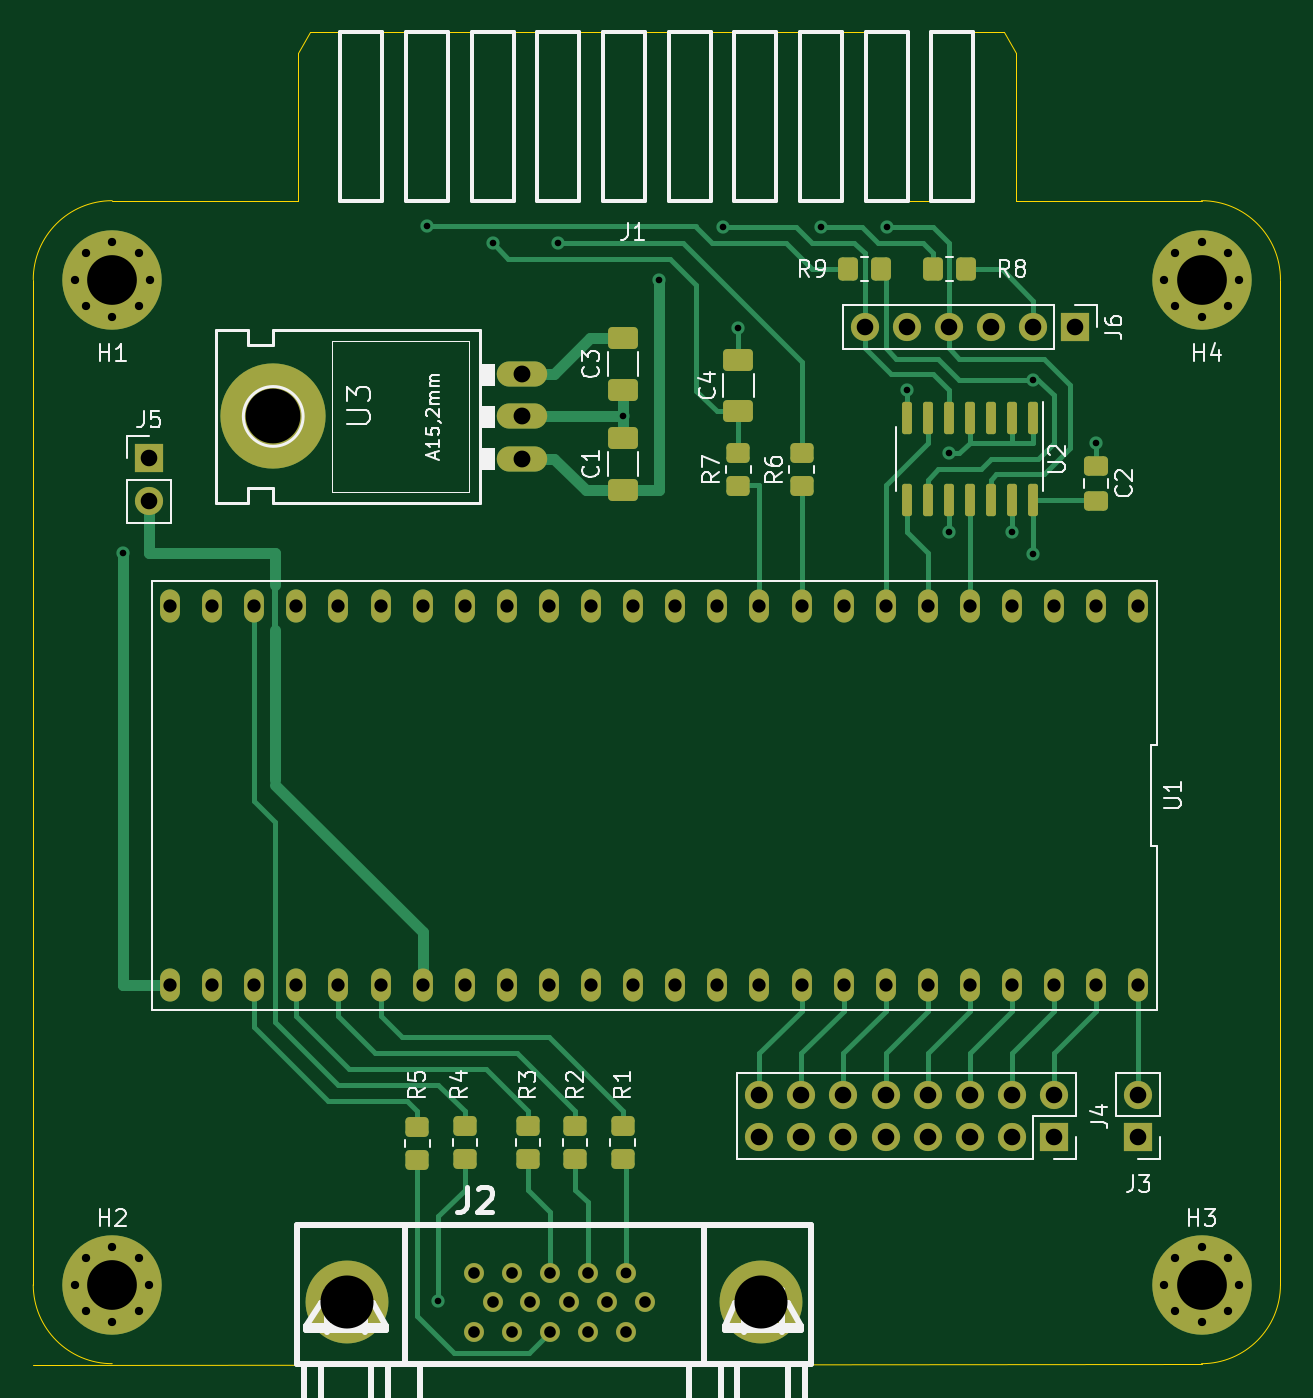
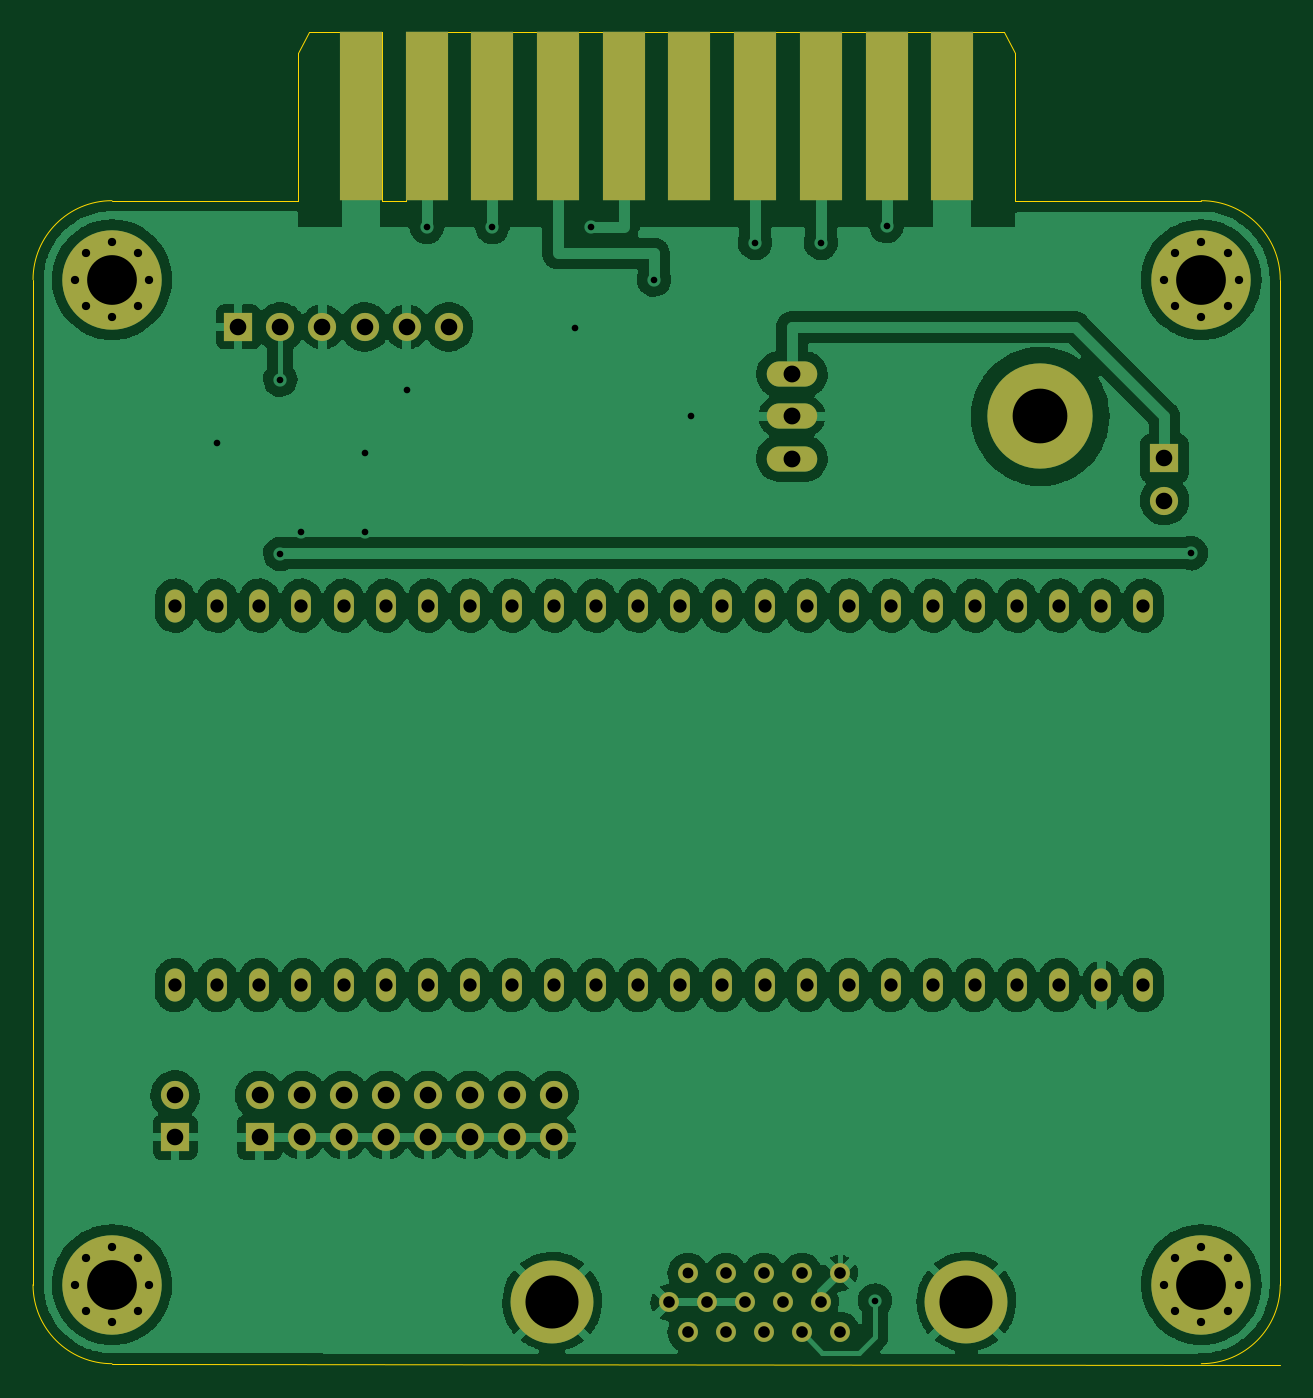
Circuit board: 9 layer files. Board 75.2 x 80.4 mm.
- bottom_copper: TRS-80-M3-VID1-B_Cu.gbr (214791 bytes)
- bottom_mask: TRS-80-M3-VID1-B_Mask.gbr (4809 bytes)
- bottom_silk: TRS-80-M3-VID1-B_Silkscreen.gbr (477 bytes)
- outline: TRS-80-M3-VID1-Edge_Cuts.gbr (1581 bytes)
- top_copper: TRS-80-M3-VID1-F_Cu.gbr (23433 bytes)
- top_mask: TRS-80-M3-VID1-F_Mask.gbr (7199 bytes)
- top_silk: TRS-80-M3-VID1-F_Silkscreen.gbr (28441 bytes)
- drill: TRS-80-M3-VID1-NPTH.drl (285 bytes)
- drill: TRS-80-M3-VID1-PTH.drl (3309 bytes)

=== bottom_copper: TRS-80-M3-VID1-B_Cu.gbr (214791 bytes, source omitted) ===
=== bottom_mask: TRS-80-M3-VID1-B_Mask.gbr ===
%TF.GenerationSoftware,KiCad,Pcbnew,(6.0.0)*%
%TF.CreationDate,2023-01-29T22:37:32-05:00*%
%TF.ProjectId,TRS-80-M3-VID1,5452532d-3830-42d4-9d33-2d564944312e,rev?*%
%TF.SameCoordinates,Original*%
%TF.FileFunction,Soldermask,Bot*%
%TF.FilePolarity,Negative*%
%FSLAX46Y46*%
G04 Gerber Fmt 4.6, Leading zero omitted, Abs format (unit mm)*
G04 Created by KiCad (PCBNEW (6.0.0)) date 2023-01-29 22:37:32*
%MOMM*%
%LPD*%
G01*
G04 APERTURE LIST*
%ADD10C,5.001260*%
%ADD11C,1.198880*%
%ADD12C,0.800000*%
%ADD13C,6.000000*%
%ADD14R,2.540000X10.160000*%
%ADD15R,1.700000X1.700000*%
%ADD16O,1.700000X1.700000*%
%ADD17C,6.350000*%
%ADD18O,3.048000X1.524000*%
%ADD19O,1.200000X2.000000*%
G04 APERTURE END LIST*
D10*
%TO.C,J2*%
X114188240Y-110876080D03*
X139176760Y-110876080D03*
D11*
X130992880Y-109157100D03*
X128701800Y-109157100D03*
X126415800Y-109157100D03*
X124122180Y-109157100D03*
X121833640Y-109157100D03*
X132138420Y-110921800D03*
X129844800Y-110921800D03*
X127546100Y-110921800D03*
X125247400Y-110921800D03*
X122974100Y-110921800D03*
X130992880Y-112713100D03*
X128701800Y-112713100D03*
X126413260Y-112713100D03*
X124122180Y-112713100D03*
X121831100Y-112713100D03*
%TD*%
D12*
%TO.C,H3*%
X165735000Y-107605000D03*
X164144010Y-111445990D03*
X165735000Y-112105000D03*
X164144010Y-108264010D03*
D13*
X165735000Y-109855000D03*
D12*
X167325990Y-111445990D03*
X167985000Y-109855000D03*
X163485000Y-109855000D03*
X167325990Y-108264010D03*
%TD*%
D14*
%TO.C,J1*%
X115042950Y-39370000D03*
X119005350Y-39370000D03*
X122967750Y-39370000D03*
X126930150Y-39370000D03*
X130892550Y-39370000D03*
X134854950Y-39370000D03*
X138817350Y-39370000D03*
X142779750Y-39370000D03*
X146742150Y-39370000D03*
X150704550Y-39370000D03*
%TD*%
D15*
%TO.C,J3*%
X161925000Y-100950010D03*
D16*
X161925000Y-98410010D03*
%TD*%
D15*
%TO.C,J4*%
X156830000Y-100965010D03*
D16*
X156830000Y-98425010D03*
X154290000Y-100965010D03*
X154290000Y-98425010D03*
X151750000Y-100965010D03*
X151750000Y-98425010D03*
X149210000Y-100965010D03*
X149210000Y-98425010D03*
X146670000Y-100965010D03*
X146670000Y-98425010D03*
X144130000Y-100965010D03*
X144130000Y-98425010D03*
X141590000Y-100965010D03*
X141590000Y-98425010D03*
X139050000Y-100965010D03*
X139050000Y-98425010D03*
%TD*%
D12*
%TO.C,H1*%
X102265990Y-49215990D03*
X101606980Y-50806980D03*
X100015990Y-46965990D03*
X98425000Y-50806980D03*
X97765990Y-49215990D03*
X98425000Y-47625000D03*
X101606980Y-47625000D03*
X100015990Y-51465990D03*
D13*
X100015990Y-49215990D03*
%TD*%
D12*
%TO.C,H2*%
X101603490Y-111445990D03*
D13*
X100012500Y-109855000D03*
D12*
X100012500Y-112105000D03*
X101603490Y-108264010D03*
X100012500Y-107605000D03*
X102262500Y-109855000D03*
X97762500Y-109855000D03*
X98421510Y-111445990D03*
X98421510Y-108264010D03*
%TD*%
D17*
%TO.C,U3*%
X109728000Y-57467500D03*
D18*
X124714000Y-57467500D03*
X124714000Y-60007500D03*
X124714000Y-54927500D03*
%TD*%
D12*
%TO.C,H4*%
X164144010Y-50803490D03*
X167325990Y-47621510D03*
X164144010Y-47621510D03*
X165735000Y-46962500D03*
D13*
X165735000Y-49212500D03*
D12*
X163485000Y-49212500D03*
X165735000Y-51462500D03*
X167985000Y-49212500D03*
X167325990Y-50803490D03*
%TD*%
D15*
%TO.C,J6*%
X158115000Y-52070000D03*
D16*
X155575000Y-52070000D03*
X153035000Y-52070000D03*
X150495000Y-52070000D03*
X147955000Y-52070000D03*
X145415000Y-52070000D03*
%TD*%
D15*
%TO.C,J5*%
X102235000Y-60002500D03*
D16*
X102235000Y-62542500D03*
%TD*%
D19*
%TO.C,U1*%
X161925000Y-68877500D03*
X159385000Y-68877500D03*
X156845000Y-68877500D03*
X154305000Y-68877500D03*
X151765000Y-68877500D03*
X149225000Y-68877500D03*
X146685000Y-68877500D03*
X144145000Y-68877500D03*
X141605000Y-68877500D03*
X139065000Y-68877500D03*
X136525000Y-68877500D03*
X133985000Y-68877500D03*
X131445000Y-68877500D03*
X128905000Y-68877500D03*
X126365000Y-68877500D03*
X123825000Y-68877500D03*
X121285000Y-68877500D03*
X118745000Y-68877500D03*
X116205000Y-68877500D03*
X113665000Y-68877500D03*
X111125000Y-68877500D03*
X108585000Y-68877500D03*
X106045000Y-68877500D03*
X103505000Y-68877500D03*
X103505000Y-91777500D03*
X106045000Y-91777500D03*
X108585000Y-91777500D03*
X111125000Y-91777500D03*
X113665000Y-91777500D03*
X116205000Y-91777500D03*
X118745000Y-91777500D03*
X121285000Y-91777500D03*
X123825000Y-91777500D03*
X126365000Y-91777500D03*
X128905000Y-91777500D03*
X131445000Y-91777500D03*
X133985000Y-91777500D03*
X136525000Y-91777500D03*
X139065000Y-91777500D03*
X141605000Y-91777500D03*
X144145000Y-91777500D03*
X146685000Y-91777500D03*
X149225000Y-91777500D03*
X151765000Y-91777500D03*
X154305000Y-91777500D03*
X156845000Y-91777500D03*
X159385000Y-91777500D03*
X161925000Y-91777500D03*
%TD*%
M02*

=== bottom_silk: TRS-80-M3-VID1-B_Silkscreen.gbr ===
%TF.GenerationSoftware,KiCad,Pcbnew,(6.0.0)*%
%TF.CreationDate,2023-01-29T22:37:32-05:00*%
%TF.ProjectId,TRS-80-M3-VID1,5452532d-3830-42d4-9d33-2d564944312e,rev?*%
%TF.SameCoordinates,Original*%
%TF.FileFunction,Legend,Bot*%
%TF.FilePolarity,Positive*%
%FSLAX46Y46*%
G04 Gerber Fmt 4.6, Leading zero omitted, Abs format (unit mm)*
G04 Created by KiCad (PCBNEW (6.0.0)) date 2023-01-29 22:37:32*
%MOMM*%
%LPD*%
G01*
G04 APERTURE LIST*
G04 APERTURE END LIST*
M02*

=== outline: TRS-80-M3-VID1-Edge_Cuts.gbr ===
%TF.GenerationSoftware,KiCad,Pcbnew,(6.0.0)*%
%TF.CreationDate,2023-01-29T22:37:32-05:00*%
%TF.ProjectId,TRS-80-M3-VID1,5452532d-3830-42d4-9d33-2d564944312e,rev?*%
%TF.SameCoordinates,Original*%
%TF.FileFunction,Profile,NP*%
%FSLAX46Y46*%
G04 Gerber Fmt 4.6, Leading zero omitted, Abs format (unit mm)*
G04 Created by KiCad (PCBNEW (6.0.0)) date 2023-01-29 22:37:32*
%MOMM*%
%LPD*%
G01*
G04 APERTURE LIST*
%TA.AperFunction,Profile*%
%ADD10C,0.050000*%
%TD*%
G04 APERTURE END LIST*
D10*
X154514550Y-44450000D02*
X165735000Y-44450000D01*
X165735000Y-114617500D02*
X95250000Y-114681000D01*
X95250000Y-109855000D02*
X95250000Y-49212500D01*
X100012500Y-44450000D02*
G75*
G03*
X95250000Y-49212500I0J-4762500D01*
G01*
X170497500Y-49212500D02*
X170497500Y-109855000D01*
X165735000Y-114617500D02*
G75*
G03*
X170497500Y-109855000I0J4762500D01*
G01*
X170497500Y-49212500D02*
G75*
G03*
X165735000Y-44450000I-4762500J0D01*
G01*
X100012500Y-44450000D02*
X111232950Y-44450000D01*
X95250000Y-109855000D02*
G75*
G03*
X100012500Y-114617500I4762500J0D01*
G01*
%TO.C,J1*%
X149434550Y-44450000D02*
X148012150Y-44450000D01*
X149434550Y-34290000D02*
X149434550Y-44450000D01*
X154514550Y-35560000D02*
X153828750Y-34290000D01*
X153828750Y-34290000D02*
X149434550Y-34290000D01*
X154514550Y-44450000D02*
X154514550Y-35560000D01*
X111232950Y-35560000D02*
X111232950Y-44450000D01*
X111918750Y-34290000D02*
X111232950Y-35560000D01*
X148012150Y-34290000D02*
X111918750Y-34290000D01*
X148012150Y-44450000D02*
X148012150Y-34290000D01*
%TD*%
M02*

=== top_copper: TRS-80-M3-VID1-F_Cu.gbr (23433 bytes, source omitted) ===
=== top_mask: TRS-80-M3-VID1-F_Mask.gbr (7199 bytes, source omitted) ===
=== top_silk: TRS-80-M3-VID1-F_Silkscreen.gbr (28441 bytes, source omitted) ===
=== drill: TRS-80-M3-VID1-NPTH.drl ===
M48
; DRILL file {KiCad (6.0.0)} date Sun Jan 29 22:37:35 2023
; FORMAT={-:-/ absolute / inch / decimal}
; #@! TF.CreationDate,2023-01-29T22:37:35-05:00
; #@! TF.GenerationSoftware,Kicad,Pcbnew,(6.0.0)
; #@! TF.FileFunction,NonPlated,1,2,NPTH
FMAT,2
INCH
%
G90
G05
T0
M30

=== drill: TRS-80-M3-VID1-PTH.drl ===
M48
; DRILL file {KiCad (6.0.0)} date Sun Jan 29 22:37:35 2023
; FORMAT={-:-/ absolute / inch / decimal}
; #@! TF.CreationDate,2023-01-29T22:37:35-05:00
; #@! TF.GenerationSoftware,Kicad,Pcbnew,(6.0.0)
; #@! TF.FileFunction,Plated,1,2,PTH
FMAT,2
INCH
; #@! TA.AperFunction,Plated,PTH,ViaDrill
T1C0.0157
; #@! TA.AperFunction,Plated,PTH,ComponentDrill
T2C0.0197
; #@! TA.AperFunction,Plated,PTH,ComponentDrill
T3C0.0256
; #@! TA.AperFunction,Plated,PTH,ComponentDrill
T4C0.0276
; #@! TA.AperFunction,Plated,PTH,ComponentDrill
T5C0.0315
; #@! TA.AperFunction,Plated,PTH,ComponentDrill
T6C0.0394
; #@! TA.AperFunction,Plated,PTH,ComponentDrill
T7C0.0400
; #@! TA.AperFunction,Plated,PTH,ComponentDrill
T8C0.1181
; #@! TA.AperFunction,Plated,PTH,ComponentDrill
T9C0.1260
; #@! TA.AperFunction,Plated,PTH,ComponentDrill
T10C0.1300
%
G90
G05
T1
X3.9625Y-2.5875
X4.6852Y-1.8102
X4.7125Y-4.3625
X4.8412Y-1.85
X4.9973Y-1.85
X5.15Y-2.2625
X5.2375Y-1.9375
X5.3875Y-1.8125
X5.425Y-2.0513
X5.6212Y-1.8125
X5.7772Y-1.8125
X5.825Y-2.2
X5.925Y-2.35
X5.925Y-2.5375
X6.075Y-2.5375
X6.125Y-2.175
X6.125Y-2.5888
X6.275Y-2.325
T2
X3.8489Y-4.325
X3.8491Y-1.9376
X3.8749Y-4.2624
X3.8749Y-4.3876
X3.875Y-1.875
X3.875Y-2.0003
X3.9375Y-4.2364
X3.9375Y-4.4136
X3.9376Y-1.8491
X3.9376Y-2.0262
X4.0001Y-4.2624
X4.0001Y-4.3876
X4.0003Y-1.875
X4.0003Y-2.0003
X4.0261Y-4.325
X4.0262Y-1.9376
X6.4364Y-1.9375
X6.4364Y-4.325
X6.4624Y-1.8749
X6.4624Y-2.0001
X6.4624Y-4.2624
X6.4624Y-4.3876
X6.525Y-1.8489
X6.525Y-2.0261
X6.525Y-4.2364
X6.525Y-4.4136
X6.5876Y-1.8749
X6.5876Y-2.0001
X6.5876Y-4.2624
X6.5876Y-4.3876
X6.6136Y-1.9375
X6.6136Y-4.325
T3
X5.1572Y-4.2975
T4
X4.7965Y-4.4375
X4.7966Y-4.2975
X4.8415Y-4.367
X4.8867Y-4.2975
X4.8867Y-4.4375
X4.931Y-4.367
X4.9769Y-4.4375
X4.977Y-4.2975
X5.0215Y-4.367
X5.067Y-4.2975
X5.067Y-4.4375
X5.112Y-4.367
X5.1572Y-4.4375
X5.2023Y-4.367
T5
X4.075Y-2.7117
X4.075Y-3.6133
X4.175Y-2.7117
X4.175Y-3.6133
X4.275Y-2.7117
X4.275Y-3.6133
X4.375Y-2.7117
X4.375Y-3.6133
X4.475Y-2.7117
X4.475Y-3.6133
X4.575Y-2.7117
X4.575Y-3.6133
X4.675Y-2.7117
X4.675Y-3.6133
X4.775Y-2.7117
X4.775Y-3.6133
X4.875Y-2.7117
X4.875Y-3.6133
X4.975Y-2.7117
X4.975Y-3.6133
X5.075Y-2.7117
X5.075Y-3.6133
X5.175Y-2.7117
X5.175Y-3.6133
X5.275Y-2.7117
X5.275Y-3.6133
X5.375Y-2.7117
X5.375Y-3.6133
X5.475Y-2.7117
X5.475Y-3.6133
X5.575Y-2.7117
X5.575Y-3.6133
X5.675Y-2.7117
X5.675Y-3.6133
X5.775Y-2.7117
X5.775Y-3.6133
X5.875Y-2.7117
X5.875Y-3.6133
X5.975Y-2.7117
X5.975Y-3.6133
X6.075Y-2.7117
X6.075Y-3.6133
X6.175Y-2.7117
X6.175Y-3.6133
X6.275Y-2.7117
X6.275Y-3.6133
X6.375Y-2.7117
X6.375Y-3.6133
T6
X4.025Y-2.3623
X4.025Y-2.4623
X5.4744Y-3.875
X5.4744Y-3.975
X5.5744Y-3.875
X5.5744Y-3.975
X5.6744Y-3.875
X5.6744Y-3.975
X5.725Y-2.05
X5.7744Y-3.875
X5.7744Y-3.975
X5.825Y-2.05
X5.8744Y-3.875
X5.8744Y-3.975
X5.925Y-2.05
X5.9744Y-3.875
X5.9744Y-3.975
X6.025Y-2.05
X6.0744Y-3.875
X6.0744Y-3.975
X6.125Y-2.05
X6.1744Y-3.875
X6.1744Y-3.975
X6.225Y-2.05
X6.375Y-3.8744
X6.375Y-3.9744
T7
X4.91Y-2.1625
X4.91Y-2.2625
X4.91Y-2.3625
T8
X3.9375Y-4.325
X3.9376Y-1.9376
X6.525Y-1.9375
X6.525Y-4.325
T9
X4.4956Y-4.3652
X5.4794Y-4.3652
T10
X4.32Y-2.2625
T0
M30

